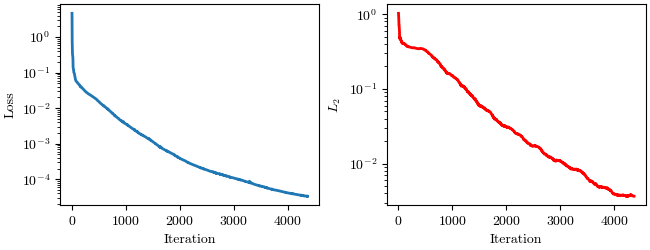

Data behind this chart, as committed beside it:
Iter, Loss, L2
1.000000000000000000e+00, 4.659045573430528719e+00, 1.026901825165267734e+00
2.000000000000000000e+00, 3.883404636433716028e+00, 1.000813209603107268e+00
3.000000000000000000e+00, 9.676133391353326507e-01, 9.496288139103635784e-01
4.000000000000000000e+00, 7.169765792375247804e-01, 9.789300828007438948e-01
5.000000000000000000e+00, 6.986951633880853496e-01, 9.765638899479754942e-01
6.000000000000000000e+00, 6.436039891732214802e-01, 9.400783535341739050e-01
7.000000000000000000e+00, 5.407121436870490072e-01, 8.438876001594586285e-01
8.000000000000000000e+00, 4.165105081834114542e-01, 7.322775156347126613e-01
9.000000000000000000e+00, 3.856560779804381611e-01, 7.096182962825617890e-01
1.000000000000000000e+01, 3.356128760400348132e-01, 7.072917169418260208e-01
1.100000000000000000e+01, 3.279133791203337478e-01, 7.078155314186866942e-01
1.200000000000000000e+01, 3.243221730031247141e-01, 7.046390990251065745e-01
1.300000000000000000e+01, 3.148805657701435612e-01, 6.967683895971203967e-01
1.400000000000000000e+01, 3.027368747566747120e-01, 6.826699911867930570e-01
1.500000000000000000e+01, 2.886572922192709445e-01, 6.642831369340568282e-01
1.600000000000000000e+01, 2.825774981723651047e-01, 6.556774121954765944e-01
1.700000000000000000e+01, 2.744854885859371318e-01, 6.465442553377365176e-01
1.800000000000000000e+01, 2.602365837618407785e-01, 6.287572708166395685e-01
1.900000000000000000e+01, 2.304415398542614957e-01, 5.983536257652225521e-01
2.000000000000000000e+01, 1.684194242434624289e-01, 5.356063356167106715e-01
2.100000000000000000e+01, 1.489875204687866606e-01, 5.071534405867177409e-01
2.200000000000000000e+01, 1.388674329353528913e-01, 4.740619978792347533e-01
2.300000000000000000e+01, 1.323943176724433624e-01, 4.749552387275360887e-01
2.400000000000000000e+01, 1.317939601396713178e-01, 4.881474021623066761e-01
2.500000000000000000e+01, 1.302722204839663056e-01, 4.829223525960888996e-01
2.600000000000000000e+01, 1.272815083696889060e-01, 4.742966971249367170e-01
2.700000000000000000e+01, 1.242829276847608883e-01, 4.758592993012529804e-01
2.800000000000000000e+01, 1.228917249325736233e-01, 4.776998297828344842e-01
2.900000000000000000e+01, 1.225359403363262545e-01, 4.815807895795987670e-01
3.000000000000000000e+01, 1.222423135422532614e-01, 4.827431815689101069e-01
3.100000000000000000e+01, 1.194476899402499431e-01, 4.888006545574679063e-01
3.200000000000000000e+01, 1.152727553949647599e-01, 4.907031577840408887e-01
3.300000000000000000e+01, 1.068463366340723364e-01, 4.825027875265862631e-01
3.400000000000000000e+01, 1.025806524501811645e-01, 4.623117210193172788e-01
3.500000000000000000e+01, 1.014329177528938281e-01, 4.611999265526638969e-01
3.600000000000000000e+01, 1.008697999598690276e-01, 4.613457470674103833e-01
3.700000000000000000e+01, 1.004171486270044045e-01, 4.588184774747756101e-01
3.800000000000000000e+01, 9.986209085437397492e-02, 4.571887095198114426e-01
3.900000000000000000e+01, 9.904690961923590109e-02, 4.537057001089433439e-01
4.000000000000000000e+01, 9.823416349745781040e-02, 4.566306219607518813e-01
4.100000000000000000e+01, 9.754883240628439700e-02, 4.561316937971557350e-01
4.200000000000000000e+01, 9.715199176136871118e-02, 4.563597720599676943e-01
4.300000000000000000e+01, 9.686442273858750229e-02, 4.568055434205905430e-01
4.400000000000000000e+01, 9.613422330615291334e-02, 4.571342115731908962e-01
4.500000000000000000e+01, 9.514671381676026440e-02, 4.575420833175706803e-01
4.600000000000000000e+01, 9.314742186581628780e-02, 4.563722698497951757e-01
4.700000000000000000e+01, 9.046309448283679222e-02, 4.537020832546272975e-01
4.800000000000000000e+01, 8.874535246373524422e-02, 4.501494070746355214e-01
4.900000000000000000e+01, 8.673862068479709642e-02, 4.426465592061562537e-01
5.000000000000000000e+01, 8.467301932735502024e-02, 4.438046167411004994e-01
5.100000000000000000e+01, 8.329716806542605823e-02, 4.390165197292412169e-01
5.200000000000000000e+01, 8.217130153631702072e-02, 4.395809810282099162e-01
5.300000000000000000e+01, 8.018790106037448906e-02, 4.392627223420120797e-01
5.400000000000000000e+01, 7.864547284414680206e-02, 4.355590626254562392e-01
5.500000000000000000e+01, 7.693636305514064966e-02, 4.295202544207784578e-01
5.600000000000000000e+01, 7.399612070830643984e-02, 4.317782929720769824e-01
5.700000000000000000e+01, 7.204616698527463448e-02, 4.296886051120352157e-01
5.800000000000000000e+01, 7.114863052594455617e-02, 4.276821651870395535e-01
5.900000000000000000e+01, 6.908609281833388849e-02, 4.279066246013165653e-01
6.000000000000000000e+01, 6.687253936841121293e-02, 4.293224569388148781e-01
... 4,310 more rows
